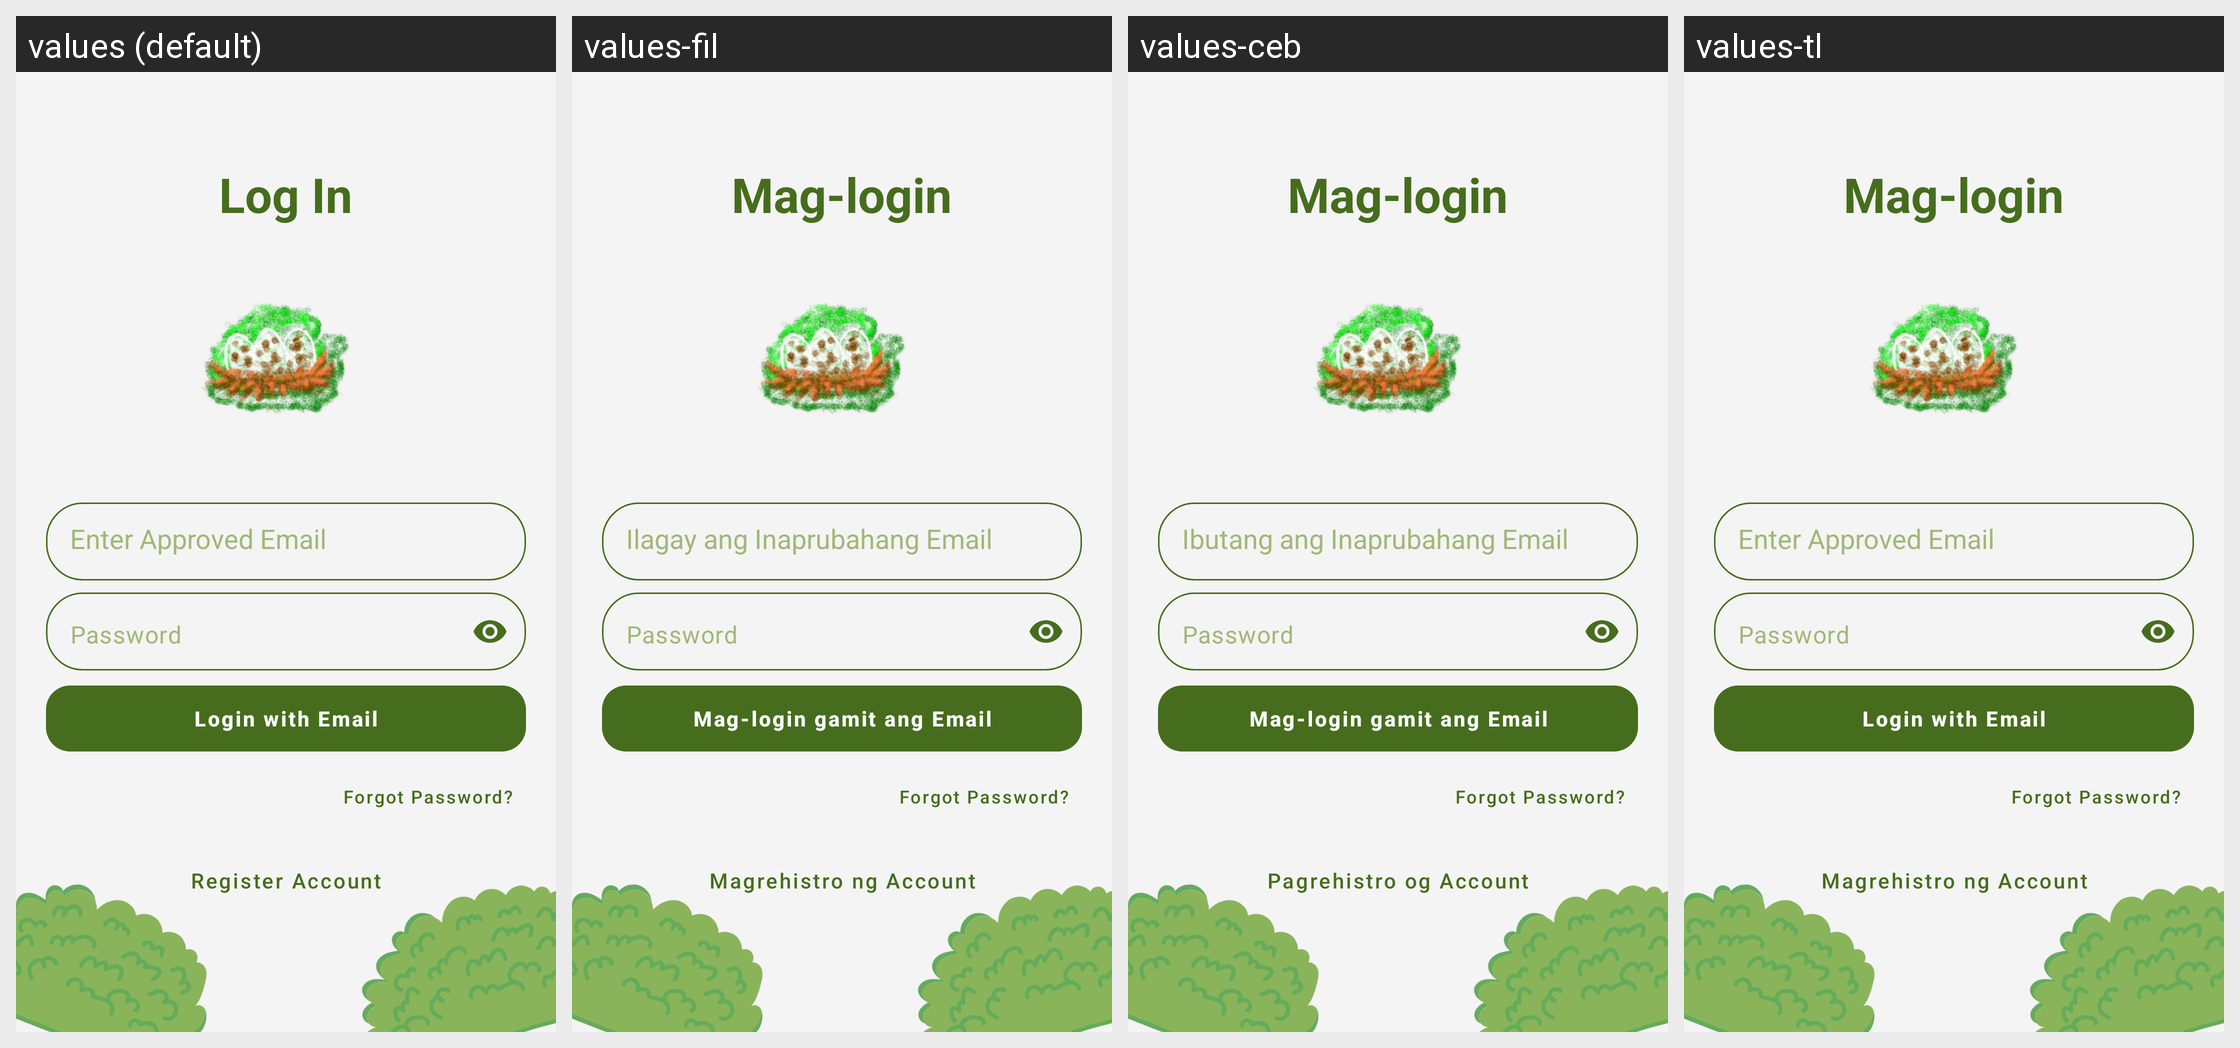

Translations of the strings shown on this Android screen, per locale in the grid:
Android screen res/layout/activity_login.xml rendered under 4 locales, left to right: values (default), values-fil, values-ceb, values-tl. Device: Nexus 5 (rendered at 1080×1920; each locale shown at half size, 540×960, under a caption strip naming it); theme Theme.Exp1.
Strings drawn on this screen, with the default value and each locale's value (text and hints the layout hard-codes, and strings that could not be matched under every locale, appear in the picture but are not listed):

login_title
  values: Log In
  values-fil: Mag-login
  values-ceb: Mag-login
  values-tl: Mag-login

enter_approved_email_hint
  values: Enter Approved Email
  values-fil: Ilagay ang Inaprubahang Email
  values-ceb: Ibutang ang Inaprubahang Email
  values-tl: Enter Approved Email  [not translated; the default value is used]

login_with_email
  values: Login with Email
  values-fil: Mag-login gamit ang Email
  values-ceb: Mag-login gamit ang Email
  values-tl: Login with Email  [not translated; the default value is used]

forgot_password_label
  values: Forgot Password?
  values-fil: Forgot Password?
  values-ceb: Forgot Password?  [not translated; the default value is used]
  values-tl: Forgot Password?  [not translated; the default value is used]

register_account
  values: Register Account
  values-fil: Magrehistro ng Account
  values-ceb: Pagrehistro og Account
  values-tl: Magrehistro ng Account
